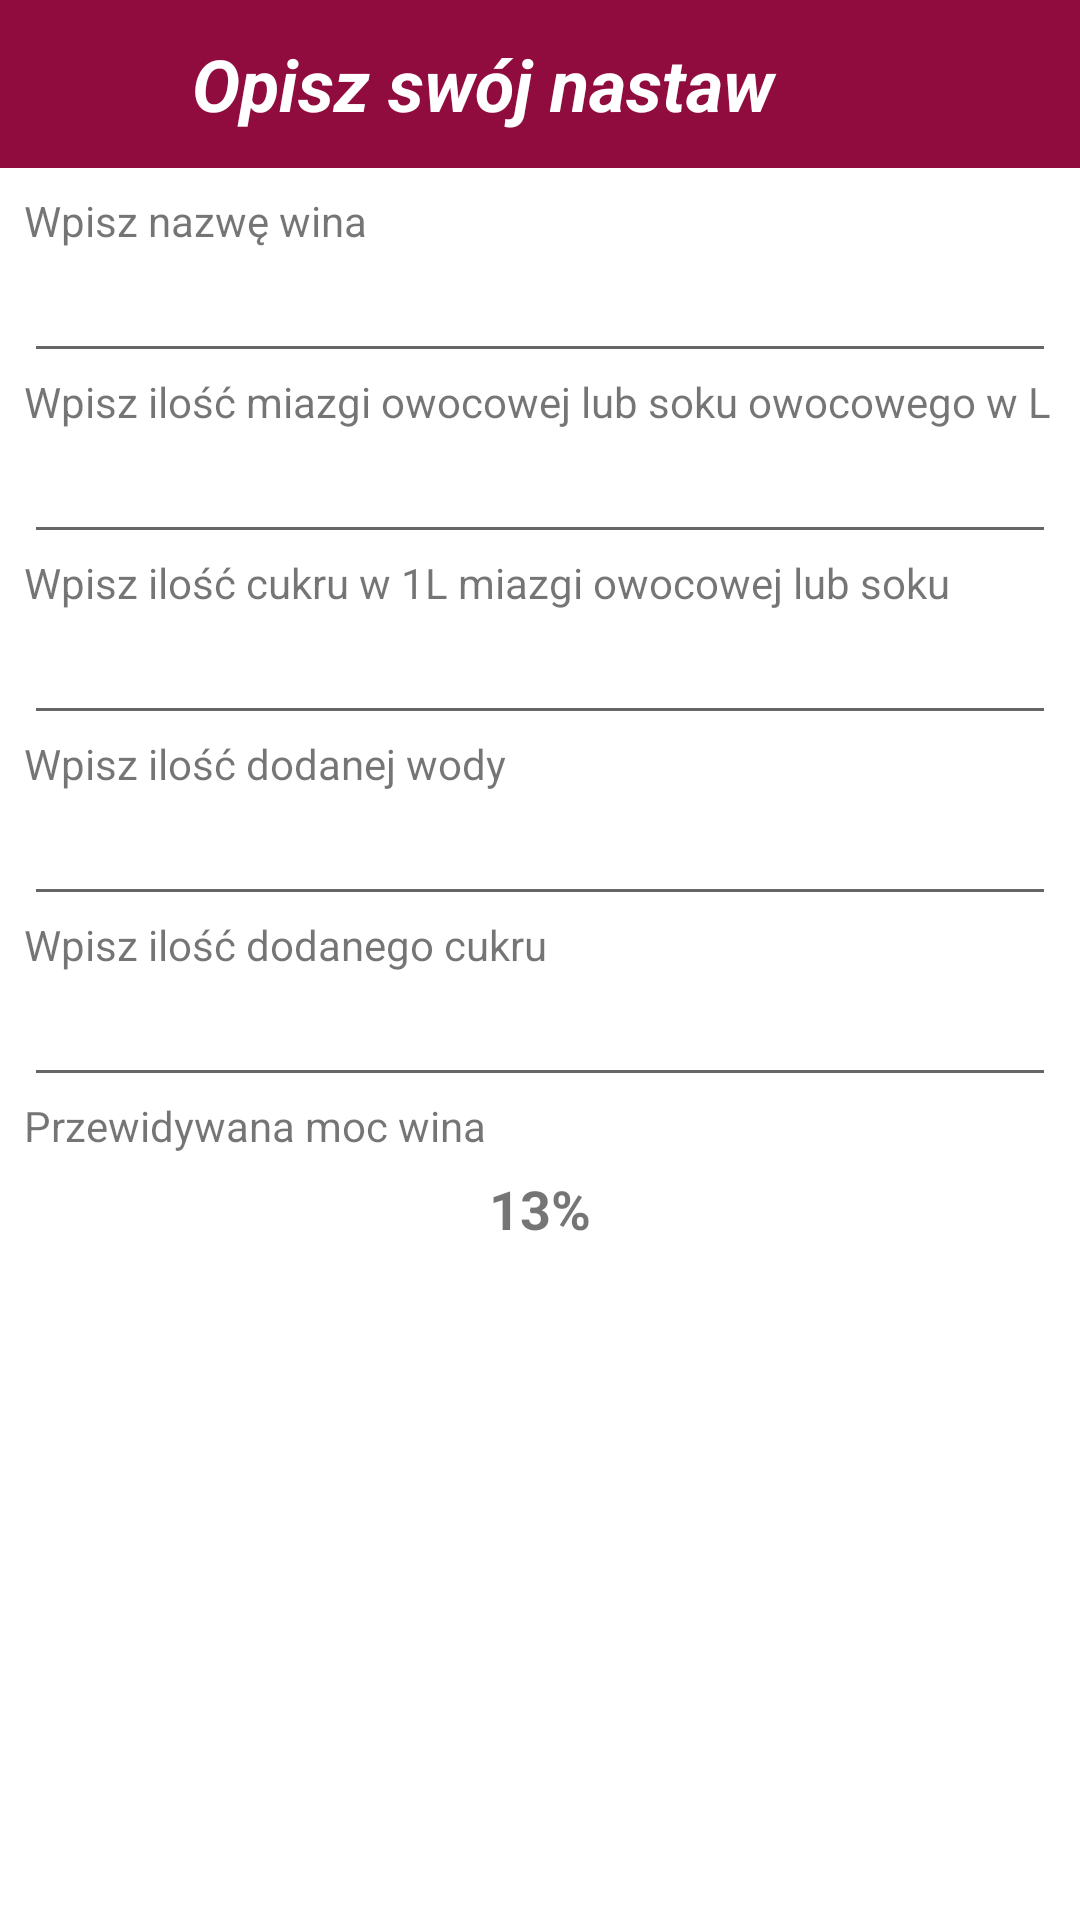

Write the Android layout XML for this screen, with the resource values it uses.
<!-- AndroidManifest.xml: application theme AppTheme -->
<!-- res/layout/add_wine_fragment.xml -->
<?xml version="1.0" encoding="utf-8"?>
<LinearLayout xmlns:android="http://schemas.android.com/apk/res/android"
    xmlns:app="http://schemas.android.com/apk/res-auto"
    xmlns:tools="http://schemas.android.com/tools"
    android:layout_width="match_parent"
    android:layout_height="match_parent"
    android:background="@color/white"
    android:clickable="true"
    android:focusable="true"
    android:orientation="vertical"
    tools:context=".AddWineFragment">

    <androidx.appcompat.widget.Toolbar
        android:id="@+id/toolbarAddWineFragment"
        android:layout_width="match_parent"
        android:layout_height="wrap_content"
        android:background="@color/colorPrimaryDark"
        android:minHeight="?attr/actionBarSize"
        android:theme="?attr/actionBarTheme">

        <LinearLayout
            android:layout_width="match_parent"
            android:layout_height="match_parent"
            android:gravity="center"
            android:orientation="horizontal"
            tools:layout_editor_absoluteX="16dp"
            tools:layout_editor_absoluteY="8dp">

            <ImageButton
                android:id="@+id/closeAddWineFragmentButton"
                android:layout_width="40dp"
                android:layout_height="40dp"
                android:background="@android:color/transparent"
                android:src="@drawable/ic_close_white" />

            <TextView
                android:id="@+id/titleTextView"
                android:layout_width="wrap_content"
                android:layout_height="wrap_content"
                android:layout_marginStart="8dp"
                android:layout_weight="1"
                android:text="Opisz swój nastaw"
                android:textColor="@color/white"
                android:textSize="24sp"
                android:textStyle="bold|italic" />


        </LinearLayout>

    </androidx.appcompat.widget.Toolbar>

    <LinearLayout
        android:layout_width="match_parent"
        android:layout_height="match_parent"
        android:orientation="vertical"
        android:padding="8dp">

        <TextView
            android:id="@+id/textView"
            android:layout_width="match_parent"
            android:layout_height="wrap_content"
            android:text="Wpisz nazwę wina" />

        <EditText
            android:id="@+id/editText"
            android:layout_width="match_parent"
            android:layout_height="wrap_content"
            android:ems="10"
            android:inputType="textPersonName" />

        <TextView
            android:id="@+id/textView2"
            android:layout_width="match_parent"
            android:layout_height="wrap_content"
            android:text="Wpisz ilość miazgi owocowej lub soku owocowego w L" />

        <EditText
            android:id="@+id/editText4"
            android:layout_width="match_parent"
            android:layout_height="wrap_content"
            android:ems="10"
            android:inputType="numberDecimal" />

        <TextView
            android:id="@+id/textView3"
            android:layout_width="match_parent"
            android:layout_height="wrap_content"
            android:text="Wpisz ilość cukru w 1L miazgi owocowej lub soku" />

        <EditText
            android:id="@+id/editText5"
            android:layout_width="match_parent"
            android:layout_height="wrap_content"
            android:ems="10"
            android:inputType="numberDecimal" />

        <TextView
            android:id="@+id/textView4"
            android:layout_width="match_parent"
            android:layout_height="wrap_content"
            android:text="Wpisz ilość dodanej wody" />

        <EditText
            android:id="@+id/editText6"
            android:layout_width="match_parent"
            android:layout_height="wrap_content"
            android:ems="10"
            android:inputType="numberDecimal" />

        <TextView
            android:id="@+id/textView5"
            android:layout_width="match_parent"
            android:layout_height="wrap_content"
            android:text="Wpisz ilość dodanego cukru" />

        <EditText
            android:id="@+id/editText8"
            android:layout_width="match_parent"
            android:layout_height="wrap_content"
            android:ems="10"
            android:inputType="numberDecimal" />

        <TextView
            android:id="@+id/textView7"
            android:layout_width="match_parent"
            android:layout_height="wrap_content"
            android:text="Przewidywana moc wina" />

        <TextView
            android:id="@+id/textView8"
            android:layout_width="match_parent"
            android:layout_height="wrap_content"
            android:gravity="center"
            android:padding="6dp"
            android:text="13%"
            android:textColor="@color/textColor"
            android:textSize="18sp"
            android:textStyle="bold" />

    </LinearLayout>

</LinearLayout>
<!-- resources referenced by this layout -->
<resources>
  <color name="colorPrimaryDark">#900C3F</color>
  <color name="white">#FFFFFF</color>
  <style name="AppTheme" parent="Theme.MaterialComponents.Light.NoActionBar">
          
          <item name="colorPrimary">@color/colorPrimary</item>
          <item name="colorPrimaryDark">@color/colorPrimaryDark</item>
          <item name="colorAccent">@color/colorAccent</item>
  
          <item name="materialCalendarStyle">@style/Widget.MaterialComponents.MaterialCalendar</item>
          <item name="materialCalendarFullscreenTheme">@style/ThemeOverlay.MaterialComponents.MaterialCalendar.Fullscreen</item>
          <item name="materialCalendarTheme">@style/ThemeOverlay.MaterialComponents.MaterialCalendar</item>
      </style>
  <color name="colorPrimary">#b6173c</color>
  <color name="colorAccent">#F08080</color>
</resources>
